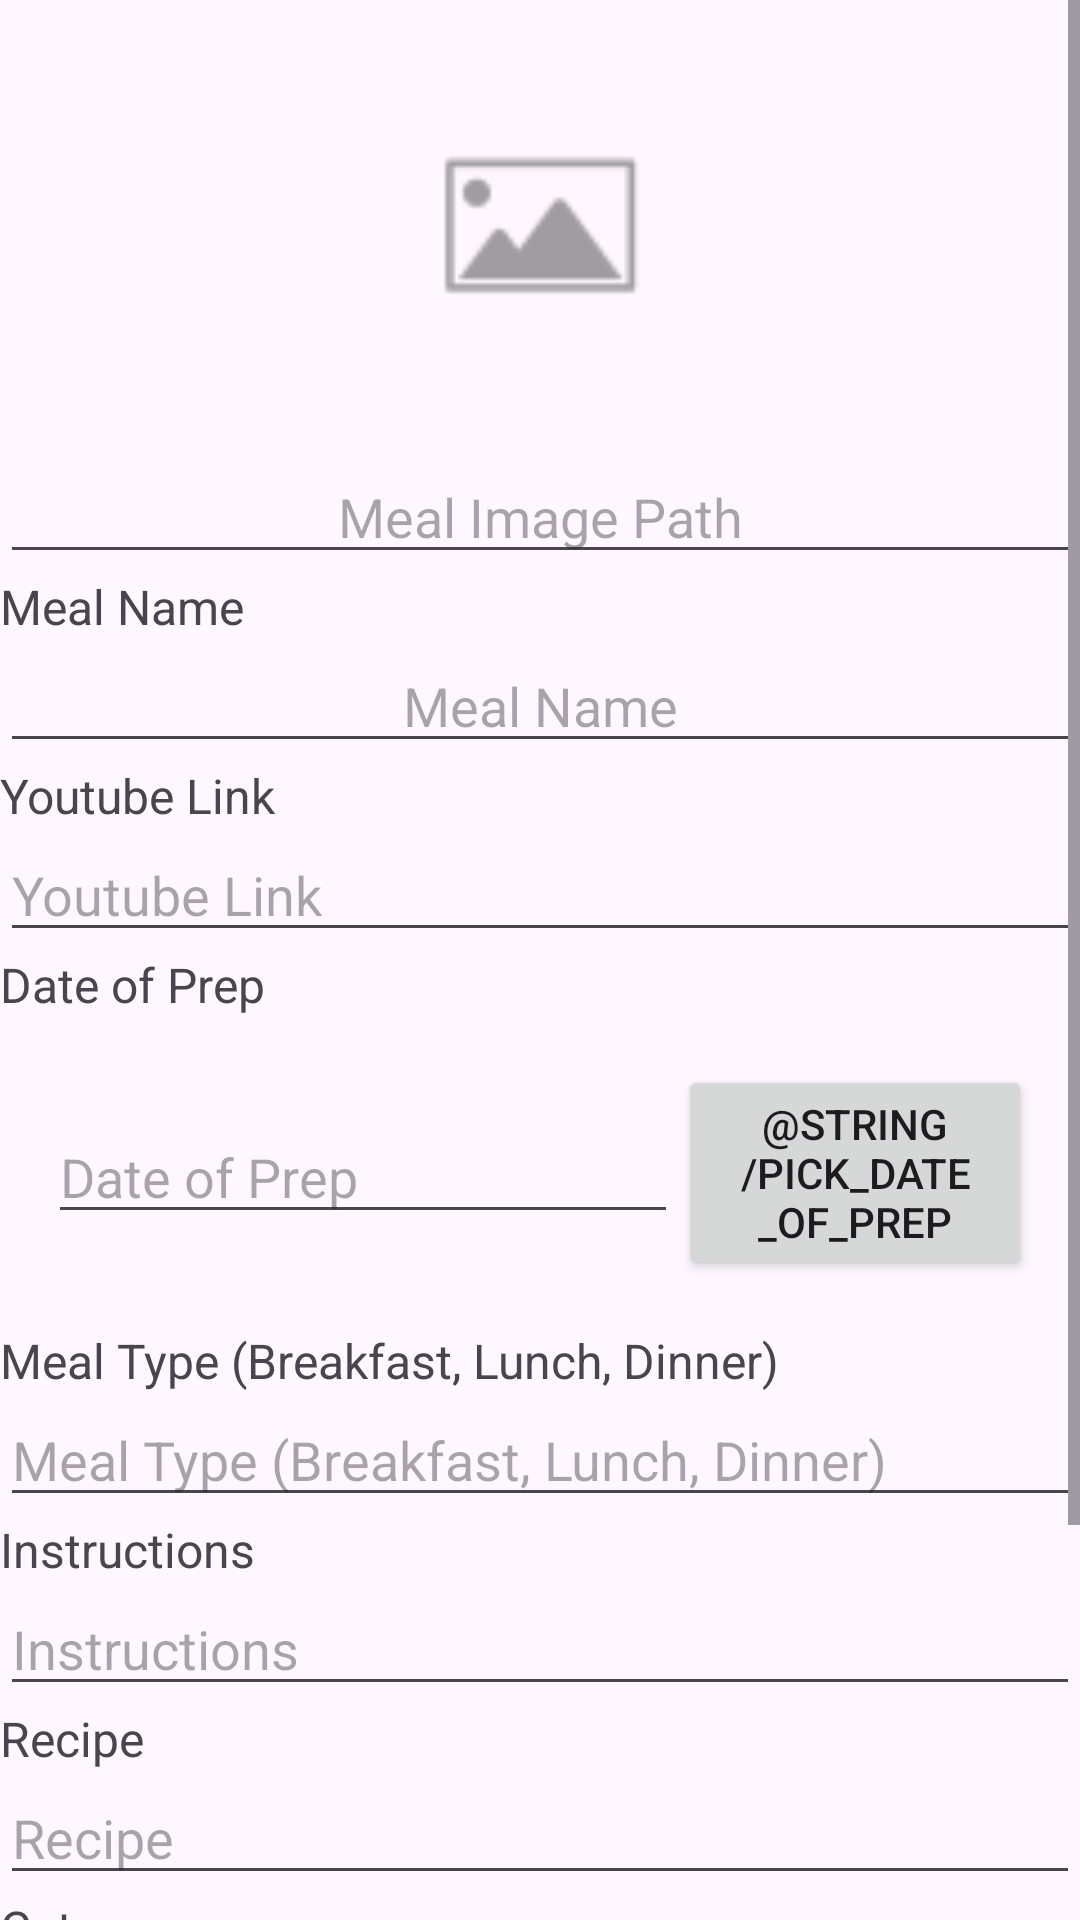

Here is an Android app screen rendered from its layout file. Give the layout XML and the strings, colors and styles it references.
<!-- AndroidManifest.xml: application theme Theme.Foodge -->
<!-- res/layout/activity_add_personal_meal.xml -->
<?xml version="1.0" encoding="utf-8"?>
<ScrollView
    android:layout_width="match_parent"
    android:layout_height="match_parent"
    xmlns:android="http://schemas.android.com/apk/res/android"
    xmlns:app="http://schemas.android.com/apk/res-auto"
    xmlns:tools="http://schemas.android.com/tools"
    tools:context=".activity.AddPersonalMealActivity">

    <LinearLayout
        android:layout_width="match_parent"
        android:layout_height="wrap_content"
        android:orientation="vertical">

        <ImageView
            android:id="@+id/imageViewMealImage"
            android:layout_width="150dp"
            android:layout_height="150dp"
            android:layout_gravity="center"
            android:src="@drawable/placeholder_image_small" />

        <EditText
            android:id="@+id/editTextMealImagePath"
            android:layout_width="match_parent"
            android:layout_height="wrap_content"
            android:textAlignment="center"
            android:inputType="text"
            android:hint="@string/meal_image_path"/>

        <TextView
            android:id="@+id/textViewStrMealLabel"
            android:layout_width="match_parent"
            android:layout_height="wrap_content"
            android:text="@string/meal_name"
            android:textSize="16sp" />

        <EditText
            android:id="@+id/editTextStrMeal"
            android:layout_width="match_parent"
            android:layout_height="wrap_content"
            android:textAlignment="center"
            android:inputType="text"
            android:hint="@string/meal_name"/>

        <TextView
            android:id="@+id/textViewStrYoutubeLabel"
            android:layout_width="match_parent"
            android:layout_height="wrap_content"
            android:text="@string/youtube_link"
            android:textSize="16sp" />

        <EditText
            android:id="@+id/editTextStrYoutube"
            android:layout_width="match_parent"
            android:layout_height="wrap_content"
            android:inputType="text"
            android:hint="@string/youtube_link"/>

        <TextView
            android:id="@+id/textViewDateOfPrepLabel"
            android:layout_width="wrap_content"
            android:layout_height="wrap_content"
            android:text="@string/date_of_prep"
            android:textSize="16sp" />

        <LinearLayout
            android:padding="16dp"
            android:layout_width="match_parent"
            android:layout_height="wrap_content"
            android:orientation="horizontal"
            android:gravity="center">

            <EditText
                android:id="@+id/editTextDateOfPrep"
                android:layout_width="wrap_content"
                android:layout_height="wrap_content"
                android:ems="10"
                android:inputType="date"
                android:hint="@string/date_of_prep" />

            <Button
                android:id="@+id/buttonShowDatePicker"
                android:layout_width="wrap_content"
                android:layout_height="wrap_content"
                android:text="@string/pick_date_of_prep" />

        </LinearLayout>

        <TextView
            android:id="@+id/textViewMealTypeLabel"
            android:layout_width="match_parent"
            android:layout_height="wrap_content"
            android:text="@string/meal_type_breakfast_lunch_dinner"
            android:textSize="16sp" />

        <EditText
            android:id="@+id/editTextMealType"
            android:layout_width="match_parent"
            android:layout_height="wrap_content"
            android:inputType="text"
            android:hint="@string/meal_type_breakfast_lunch_dinner"/>

        <TextView
            android:id="@+id/textViewInstructionsLabel"
            android:layout_width="match_parent"
            android:layout_height="wrap_content"
            android:text="@string/instructions"
            android:textSize="16sp" />

        <EditText
            android:id="@+id/editTextInstructions"
            android:layout_width="match_parent"
            android:layout_height="wrap_content"
            android:hint="@string/instructions"
            android:inputType="text|textMultiLine"
            android:maxLines="150"
            android:autoSizeTextType="uniform"
            android:autoSizeMinTextSize="12sp"
            android:autoSizeMaxTextSize="18sp"/>

        

        <TextView
            android:id="@+id/textViewRecipeLabel"
            android:layout_width="match_parent"
            android:layout_height="wrap_content"
            android:text="@string/recipe"
            android:textSize="16sp" />

        <EditText
            android:id="@+id/editTextRecipe"
            android:layout_width="match_parent"
            android:layout_height="wrap_content"
            android:hint="@string/recipe"
            android:inputType="text|textMultiLine"
            android:maxLines="150"
            android:autoSizeTextType="uniform"
            android:autoSizeMinTextSize="12sp"
            android:autoSizeMaxTextSize="18sp"/>

        <TextView
            android:id="@+id/textViewStrCategoryLabel"
            android:layout_width="match_parent"
            android:layout_height="wrap_content"
            android:text="@string/category"
            android:textSize="16sp" />

        <EditText
            android:id="@+id/editTextStrCategory"
            android:layout_width="match_parent"
            android:layout_height="wrap_content"
            android:inputType="text"
            android:hint="@string/category"/>

        <TextView
            android:id="@+id/textViewStrIngredientLabel"
            android:layout_width="match_parent"
            android:layout_height="wrap_content"
            android:text="@string/main_ingredient"
            android:textSize="16sp" />

        <EditText
            android:id="@+id/editTextStrIngredient"
            android:layout_width="match_parent"
            android:layout_height="wrap_content"
            android:inputType="text"
            android:hint="@string/main_ingredient"/>

        <LinearLayout
            android:layout_width="match_parent"
            android:layout_height="wrap_content"
            android:orientation="horizontal"
            android:gravity="center">
            <Button
                android:id="@+id/buttonConfirm"
                android:layout_width="wrap_content"
                android:layout_height="wrap_content"
                android:text="@string/confirm"/>
            <Button
                android:id="@+id/buttonCancel"
                android:layout_width="wrap_content"
                android:layout_height="wrap_content"
                android:text="@string/cancel"/>
        </LinearLayout>
    </LinearLayout>
</ScrollView>
<!-- resources referenced by this layout -->
<resources>
  <!-- drawable placeholder_image_small: png bitmap (drawable, 765 bytes) -->
  <string name="cancel">Cancel</string>
  <string name="category">Category</string>
  <string name="confirm">Confirm</string>
  <string name="date_of_prep">Date of Prep</string>
  <string name="instructions">Instructions</string>
  <string name="main_ingredient">Main Ingredient</string>
  <string name="meal_image_path">Meal Image Path</string>
  <string name="meal_name">Meal Name</string>
  <string name="meal_type_breakfast_lunch_dinner">Meal Type (Breakfast, Lunch, Dinner)</string>
  <string name="recipe">Recipe</string>
  <string name="youtube_link">Youtube Link</string>
  <style name="Theme.Foodge" parent="Theme.MaterialComponents.DayNight.DarkActionBar">
          
          <item name="colorPrimary">@color/purple_500</item>
          <item name="colorPrimaryVariant">@color/purple_700</item>
          <item name="colorOnPrimary">@color/white</item>
          
          <item name="colorSecondary">@color/teal_200</item>
          <item name="colorSecondaryVariant">@color/teal_700</item>
          <item name="colorOnSecondary">@color/black</item>
          
          <item name="android:statusBarColor">?attr/colorPrimaryVariant</item>
          
      </style>
  <color name="purple_500">#FF6200EE</color>
  <color name="purple_700">#FF3700B3</color>
  <color name="white">#FFFFFFFF</color>
  <color name="teal_200">#FF03DAC5</color>
  <color name="teal_700">#FF018786</color>
  <color name="black">#FF000000</color>
</resources>
